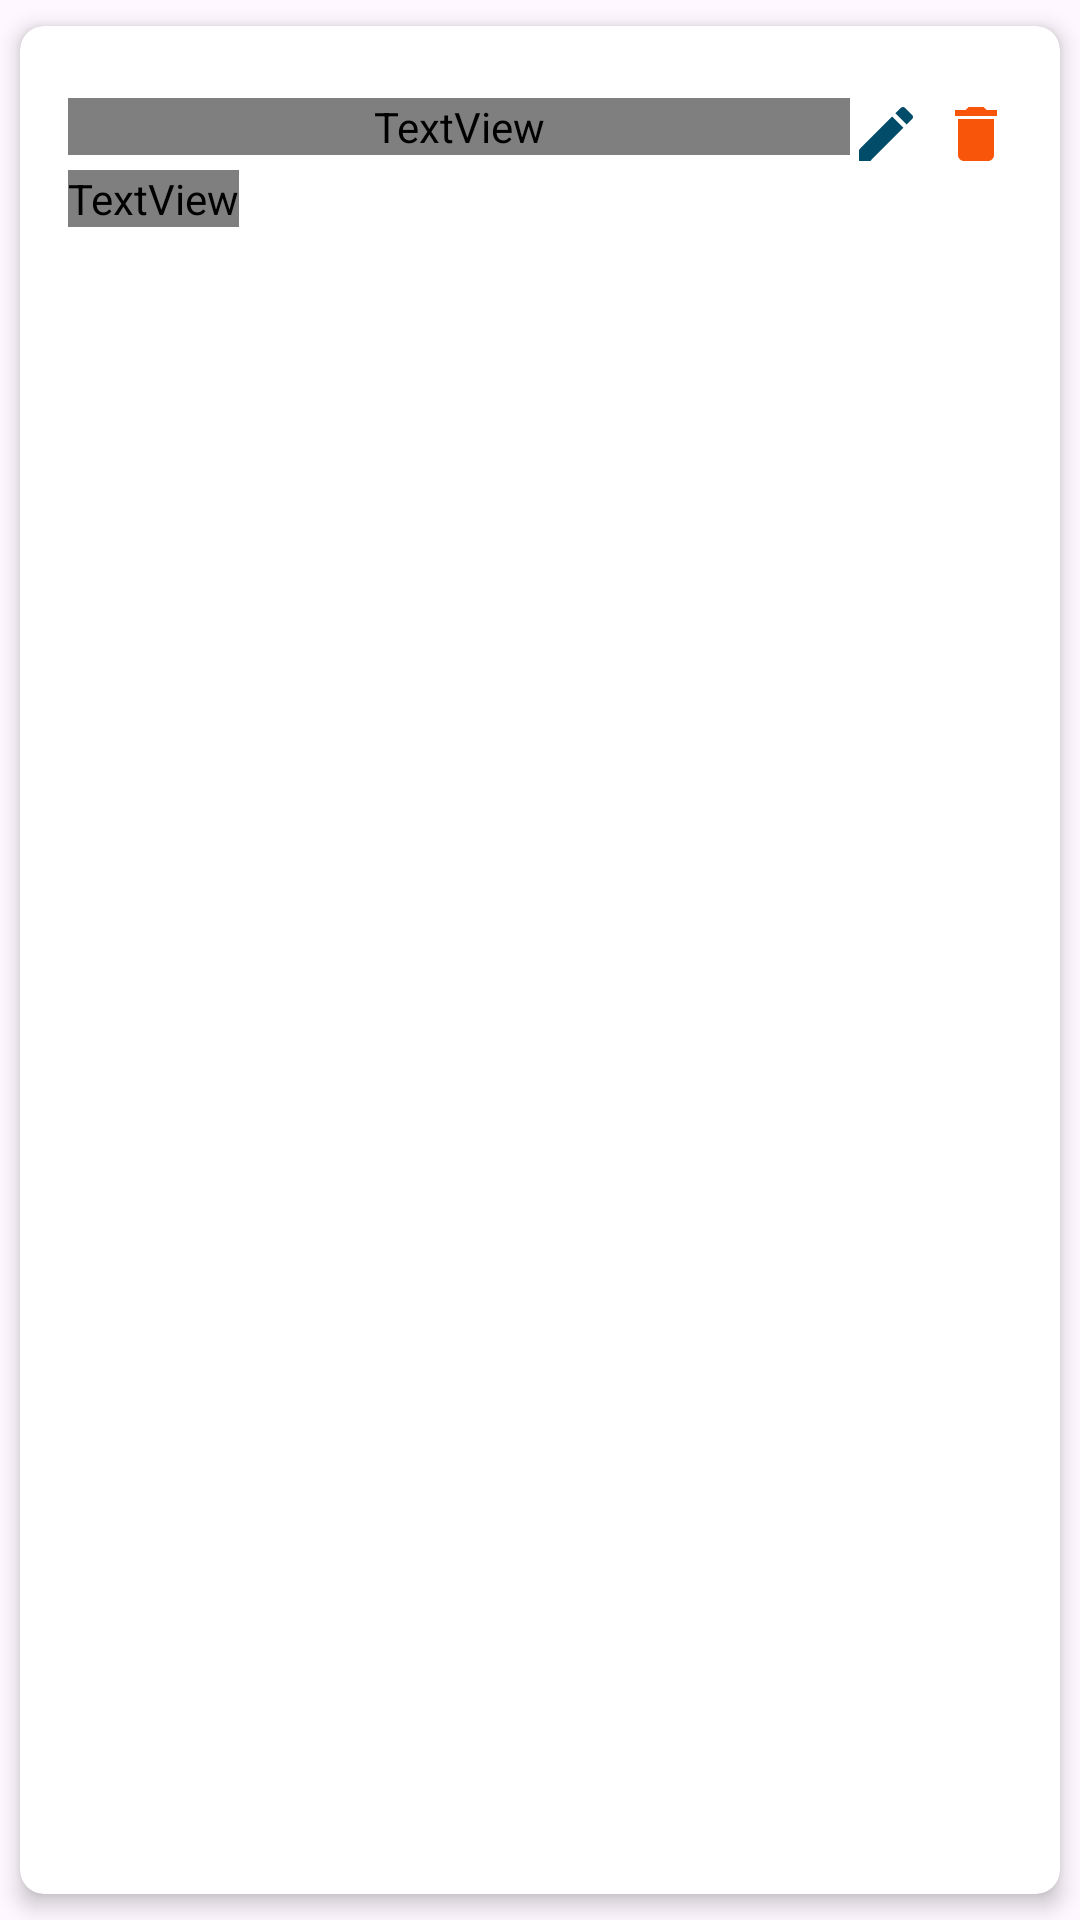

Write the Android layout XML for this screen, with the resource values it uses.
<!-- AndroidManifest.xml: application theme Theme.Note_Sqlite -->
<!-- res/layout/layout_item_list.xml -->
<?xml version="1.0" encoding="utf-8"?>
<androidx.cardview.widget.CardView xmlns:android="http://schemas.android.com/apk/res/android"
    android:layout_width="match_parent"
    android:layout_height="wrap_content"
    xmlns:app="http://schemas.android.com/apk/res-auto"
    app:cardCornerRadius="8dp"
    app:cardElevation="4dp"
    app:cardUseCompatPadding="true">

    <LinearLayout
        android:layout_width="match_parent"
        android:layout_height="wrap_content"
        android:orientation="vertical"
        android:padding="16dp">

        <RelativeLayout
            android:layout_width="match_parent"
            android:layout_height="match_parent"
            android:layout_marginTop="8dp"
            android:orientation="vertical">

            <TextView
                android:id="@+id/titleId"
                android:layout_width="wrap_content"
                android:layout_height="wrap_content"
                android:layout_alignParentStart="true"
                android:layout_toStartOf="@+id/editId"
                android:ellipsize="end"
                android:fontFamily="@font/poppins"
                android:maxLines="1"
                android:text="title"
                android:textColor="@color/material_dynamic_primary30"
                android:textSize="24dp"
                android:textStyle="bold" />


            <ImageView
                android:id="@+id/editId"
                android:layout_width="24dp"
                android:layout_height="24dp"
                android:layout_alignParentEnd="true"
                android:layout_marginEnd="30dp"
                android:src="@drawable/baseline_edit_24" />

            <ImageView
                android:id="@+id/deleteId"
                android:layout_width="24dp"
                android:layout_height="24dp"
                android:layout_alignParentEnd="true"
                android:src="@drawable/baseline_delete_24" />

        </RelativeLayout>

        <TextView
            android:id="@+id/contentId"
            android:layout_width="wrap_content"
            android:layout_height="wrap_content"
            android:fontFamily="@font/poppins"
            android:maxLines="5"
            android:ellipsize="end"
            android:text="content"
            android:textSize="18dp" />

    </LinearLayout>

</androidx.cardview.widget.CardView>
<!-- resources referenced by this layout -->
<resources>
  <!-- drawable baseline_delete_24 (drawable) -->
  <vector android:height="24dp" android:tint="#F8550A"
      android:viewportHeight="24" android:viewportWidth="24"
      android:width="24dp" xmlns:android="http://schemas.android.com/apk/res/android">
      <path android:fillColor="@android:color/white" android:pathData="M6,19c0,1.1 0.9,2 2,2h8c1.1,0 2,-0.9 2,-2V7H6v12zM19,4h-3.5l-1,-1h-5l-1,1H5v2h14V4z"/>
  </vector>
  <!-- drawable baseline_edit_24 (drawable) -->
  <vector android:height="24dp" android:tint="#004C69"
      android:viewportHeight="24" android:viewportWidth="24"
      android:width="24dp" xmlns:android="http://schemas.android.com/apk/res/android">
      <path android:fillColor="@android:color/white" android:pathData="M3,17.25V21h3.75L17.81,9.94l-3.75,-3.75L3,17.25zM20.71,7.04c0.39,-0.39 0.39,-1.02 0,-1.41l-2.34,-2.34c-0.39,-0.39 -1.02,-0.39 -1.41,0l-1.83,1.83 3.75,3.75 1.83,-1.83z"/>
  </vector>
  <style name="Theme.Note_Sqlite" parent="Base.Theme.Note_Sqlite" />
  <style name="Base.Theme.Note_Sqlite" parent="Theme.Material3.DayNight.NoActionBar">
          
  
  
  
  
      </style>
</resources>
